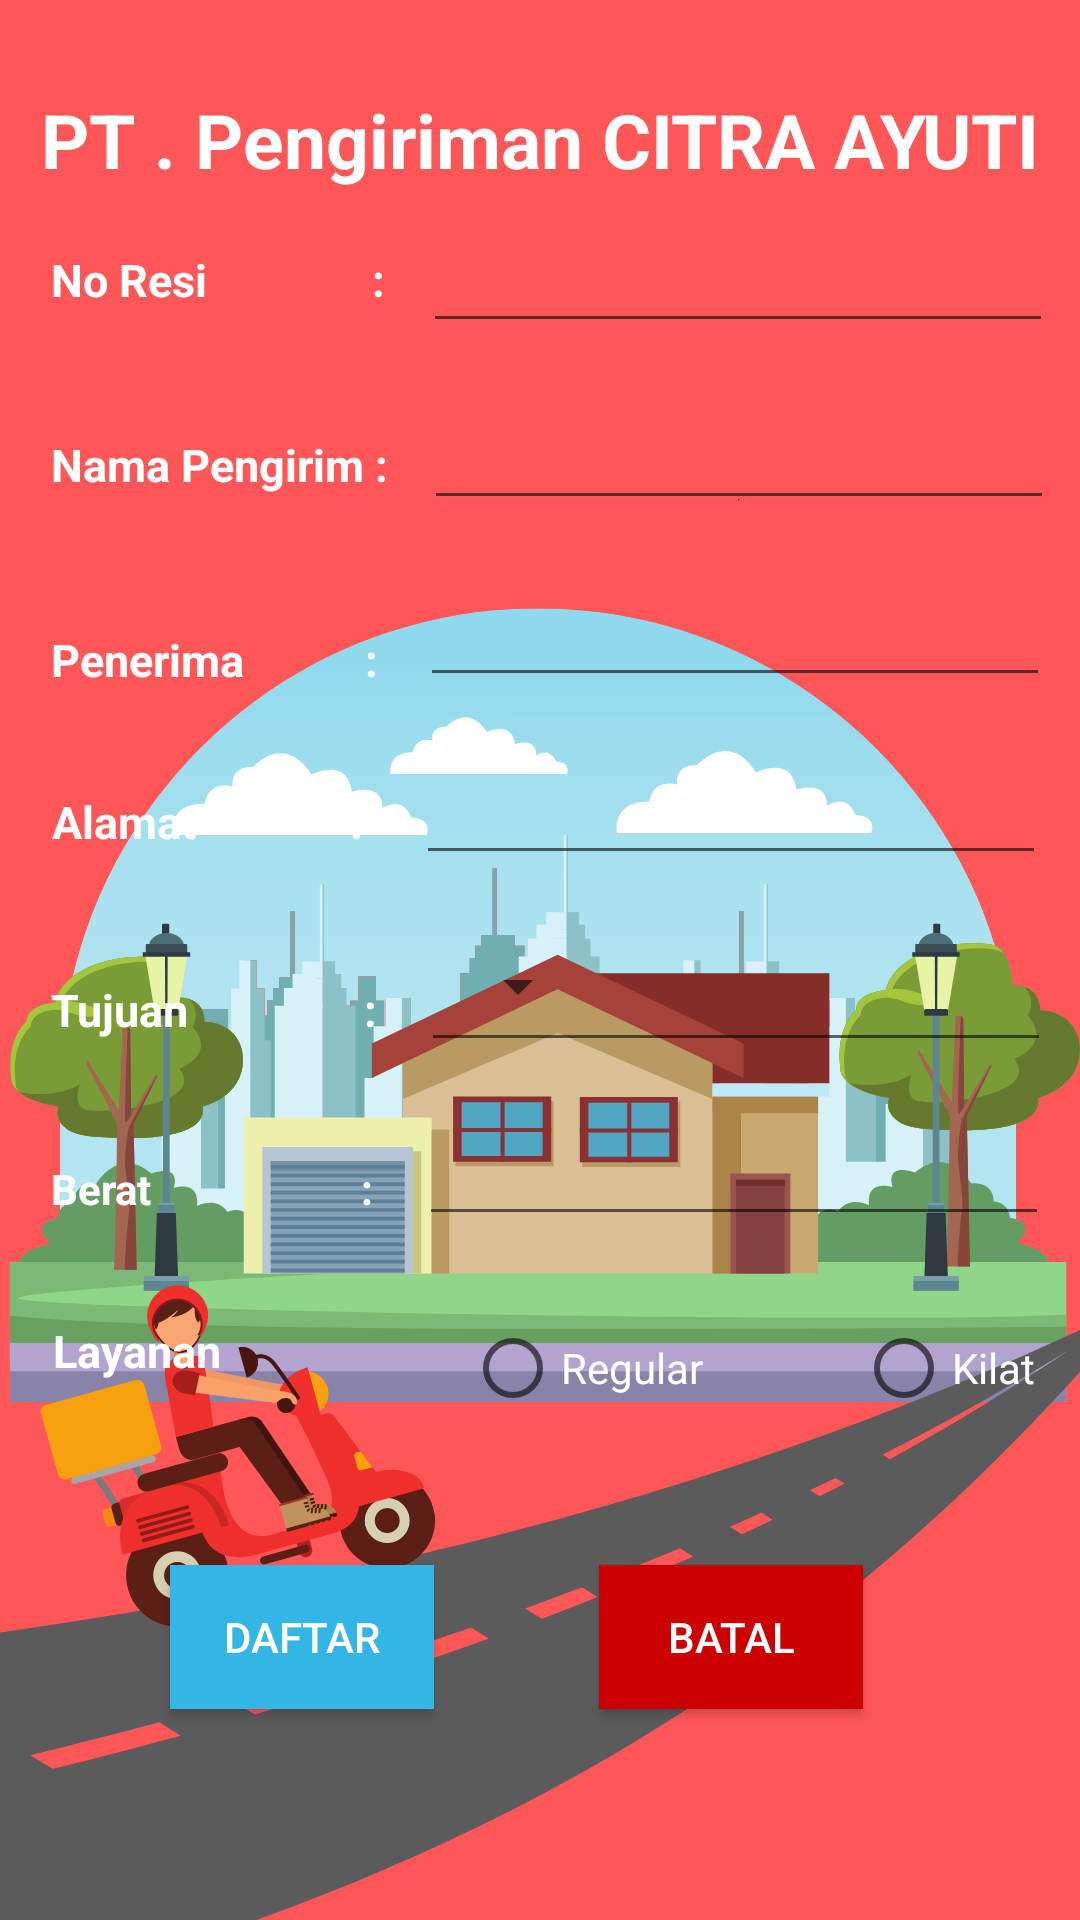

Here is an Android app screen rendered from its layout file. Give the layout XML and the strings, colors and styles it references.
<!-- AndroidManifest.xml: application theme Theme.AplikasiUTS -->
<!-- res/layout/activity_main.xml -->
<?xml version="1.0" encoding="utf-8"?>

<androidx.constraintlayout.widget.ConstraintLayout
    xmlns:android="http://schemas.android.com/apk/res/android"
    xmlns:app="http://schemas.android.com/apk/res-auto"
    xmlns:tools="http://schemas.android.com/tools"
    android:layout_width="match_parent"
    android:layout_height="match_parent"
    android:background="@drawable/bg_ekspedisi">


    <TextView
        android:id="@+id/judul"
        android:layout_width="wrap_content"
        android:layout_height="wrap_content"
        android:text="PT . Pengiriman CITRA AYUTI"
        android:textSize="25sp"
        android:textStyle="bold"
        android:textColor="@android:color/white"
        app:layout_constraintBottom_toBottomOf="parent"
        app:layout_constraintEnd_toEndOf="parent"
        app:layout_constraintHorizontal_bias="0.506"
        app:layout_constraintStart_toStartOf="parent"
        app:layout_constraintTop_toTopOf="parent"
        app:layout_constraintVertical_bias="0.049" />

    <TextView
        android:id="@+id/textView"
        android:layout_width="wrap_content"
        android:layout_height="wrap_content"
        android:text="No Resi               :"
        android:textSize="15sp"
        android:textStyle="bold"
        android:textColor="@android:color/white"
        app:layout_constraintBottom_toBottomOf="parent"
        app:layout_constraintEnd_toEndOf="parent"
        app:layout_constraintHorizontal_bias="0.069"
        app:layout_constraintStart_toStartOf="parent"
        app:layout_constraintTop_toTopOf="parent"
        app:layout_constraintVertical_bias="0.134" />

    <TextView
        android:id="@+id/textView2"
        android:layout_width="wrap_content"
        android:layout_height="wrap_content"
        android:text="Nama Pengirim :"
        android:textSize="15sp"
        android:textStyle="bold"
        android:textColor="@android:color/white"
        app:layout_constraintBottom_toBottomOf="parent"
        app:layout_constraintEnd_toEndOf="parent"
        app:layout_constraintHorizontal_bias="0.068"
        app:layout_constraintStart_toStartOf="parent"
        app:layout_constraintTop_toBottomOf="@+id/textView"
        app:layout_constraintVertical_bias="0.08" />

    <TextView
        android:id="@+id/textView3"
        android:layout_width="wrap_content"
        android:layout_height="wrap_content"
        android:text="Penerima           :"
        android:textSize="15sp"
        android:textStyle="bold"
        android:textColor="@android:color/white"
        app:layout_constraintBottom_toBottomOf="parent"
        app:layout_constraintEnd_toEndOf="parent"
        app:layout_constraintHorizontal_bias="0.068"
        app:layout_constraintStart_toStartOf="parent"
        app:layout_constraintTop_toBottomOf="@+id/textView2"
        app:layout_constraintVertical_bias="0.098" />

    <TextView
        android:id="@+id/textView4"
        android:layout_width="wrap_content"
        android:layout_height="wrap_content"
        android:text="Alamat              :"
        android:textSize="15sp"
        android:textStyle="bold"
        android:textColor="@android:color/white"
        app:layout_constraintBottom_toBottomOf="parent"
        app:layout_constraintEnd_toEndOf="parent"
        app:layout_constraintHorizontal_bias="0.067"
        app:layout_constraintStart_toStartOf="parent"
        app:layout_constraintTop_toBottomOf="@+id/textView3"
        app:layout_constraintVertical_bias="0.086" />

    <TextView
        android:id="@+id/textView5"
        android:layout_width="wrap_content"
        android:layout_height="wrap_content"
        android:text="Tujuan                :"
        android:textSize="15sp"
        android:textStyle="bold"
        android:textColor="@android:color/white"
        app:layout_constraintBottom_toBottomOf="parent"
        app:layout_constraintEnd_toEndOf="parent"
        app:layout_constraintHorizontal_bias="0.068"
        app:layout_constraintStart_toStartOf="parent"
        app:layout_constraintTop_toBottomOf="@+id/textView4"
        app:layout_constraintVertical_bias="0.126" />

    <TextView
        android:id="@+id/textView6"
        android:layout_width="wrap_content"
        android:layout_height="wrap_content"
        android:text="Berat                     :"
        android:textStyle="bold"
        android:textColor="@android:color/white"
        app:layout_constraintBottom_toBottomOf="parent"
        app:layout_constraintEnd_toEndOf="parent"
        app:layout_constraintHorizontal_bias="0.068"
        app:layout_constraintStart_toStartOf="parent"
        app:layout_constraintTop_toBottomOf="@+id/textView5"
        app:layout_constraintVertical_bias="0.146" />

    <TextView
        android:id="@+id/textView7"
        android:layout_width="wrap_content"
        android:layout_height="wrap_content"
        android:text="Layanan"
        android:textSize="15sp"
        android:textStyle="bold"
        android:textColor="@android:color/white"
        app:layout_constraintBottom_toBottomOf="parent"
        app:layout_constraintEnd_toEndOf="parent"
        app:layout_constraintHorizontal_bias="0.058"
        app:layout_constraintStart_toStartOf="parent"
        app:layout_constraintTop_toTopOf="parent"
        app:layout_constraintVertical_bias="0.71" />

    <Button
        android:id="@+id/daftar"
        style="@style/Widget.AppCompat.Button.Colored"
        android:layout_width="wrap_content"
        android:layout_height="wrap_content"
        android:background="@android:color/holo_blue_light"
        android:text="Daftar"
        app:layout_constraintBottom_toBottomOf="parent"
        app:layout_constraintEnd_toStartOf="@+id/batal"
        app:layout_constraintHorizontal_bias="0.506"
        app:layout_constraintStart_toStartOf="parent"
        app:layout_constraintTop_toTopOf="parent"
        app:layout_constraintVertical_bias="0.881" />

    <Button
        android:id="@+id/batal"
        style="@style/Widget.AppCompat.Button.Colored"
        android:layout_width="wrap_content"
        android:layout_height="wrap_content"
        android:background="@android:color/holo_red_dark"
        android:text="Batal"
        app:layout_constraintBottom_toBottomOf="parent"
        app:layout_constraintEnd_toEndOf="parent"
        app:layout_constraintHorizontal_bias="0.734"
        app:layout_constraintStart_toStartOf="parent"
        app:layout_constraintTop_toTopOf="parent"
        app:layout_constraintVertical_bias="0.881" />

    <EditText
        android:id="@+id/editText"
        android:layout_width="wrap_content"
        android:layout_height="wrap_content"
        android:ems="10"
        android:inputType="textPersonName"
        app:layout_constraintBottom_toBottomOf="parent"
        app:layout_constraintEnd_toEndOf="parent"
        app:layout_constraintHorizontal_bias="0.585"
        app:layout_constraintStart_toEndOf="@+id/textView"
        app:layout_constraintTop_toTopOf="parent"
        app:layout_constraintVertical_bias="0.122" />


    <EditText
        android:id="@+id/editText2"
        android:layout_width="wrap_content"
        android:layout_height="wrap_content"
        android:drawableBottom="@color/black"
        android:ems="10"
        android:inputType="textPersonName"
        app:layout_constraintBottom_toBottomOf="parent"
        app:layout_constraintEnd_toEndOf="parent"
        app:layout_constraintHorizontal_bias="0.583"
        app:layout_constraintStart_toEndOf="@+id/textView2"
        app:layout_constraintTop_toTopOf="parent"
        app:layout_constraintVertical_bias="0.221" />

    <EditText
        android:id="@+id/editText3"
        android:layout_width="wrap_content"
        android:layout_height="wrap_content"
        android:ems="10"
        android:inputType="textPersonName"
        app:layout_constraintBottom_toBottomOf="parent"
        app:layout_constraintEnd_toEndOf="parent"
        app:layout_constraintHorizontal_bias="0.589"
        app:layout_constraintStart_toEndOf="@+id/textView3"
        app:layout_constraintTop_toTopOf="parent"
        app:layout_constraintVertical_bias="0.319" />

    <EditText
        android:id="@+id/editText4"
        android:layout_width="wrap_content"
        android:layout_height="wrap_content"
        android:ems="10"
        android:inputType="textPersonName"
        app:layout_constraintBottom_toBottomOf="parent"
        app:layout_constraintEnd_toEndOf="parent"
        app:layout_constraintHorizontal_bias="0.61"
        app:layout_constraintStart_toEndOf="@+id/textView4"
        app:layout_constraintTop_toTopOf="parent"
        app:layout_constraintVertical_bias="0.418" />

    <EditText
        android:id="@+id/editText5"
        android:layout_width="wrap_content"
        android:layout_height="wrap_content"
        android:ems="10"
        android:inputType="textPersonName"
        app:layout_constraintBottom_toBottomOf="parent"
        app:layout_constraintEnd_toEndOf="parent"
        app:layout_constraintHorizontal_bias="0.594"
        app:layout_constraintStart_toEndOf="@+id/textView5"
        app:layout_constraintTop_toTopOf="parent"
        app:layout_constraintVertical_bias="0.522" />

    <RadioGroup
        android:id="@+id/radioG"
        android:layout_width="wrap_content"
        android:layout_height="wrap_content"
        android:layout_marginStart="80dp"
        android:layout_marginTop="20dp"
        android:orientation="horizontal"
        app:layout_constraintStart_toEndOf="@+id/textView7"
        app:layout_constraintTop_toBottomOf="@+id/editText7">

        <RadioButton
            android:id="@+id/radioButton1"
            android:layout_width="wrap_content"
            android:layout_height="wrap_content"
            android:layout_marginHorizontal="1dp"
            android:text="Regular"
            android:textColor="@android:color/white"/>

        <RadioButton
            android:id="@+id/radioButton2"
            android:layout_width="wrap_content"
            android:layout_height="wrap_content"
            android:layout_marginHorizontal="50dp"
            android:text="Kilat"
            android:textColor="@android:color/white"/>
    </RadioGroup>

    <EditText
        android:id="@+id/editText7"
        android:layout_width="wrap_content"
        android:layout_height="wrap_content"
        android:ems="10"
        android:inputType="number"
        app:layout_constraintBottom_toBottomOf="parent"
        app:layout_constraintEnd_toEndOf="parent"
        app:layout_constraintHorizontal_bias="0.594"
        app:layout_constraintStart_toEndOf="@+id/textView6"
        app:layout_constraintTop_toTopOf="parent"
        app:layout_constraintVertical_bias="0.619" />

    <Spinner
        android:id="@+id/listItem"
        android:layout_width="36dp"
        android:layout_height="wrap_content"
        app:layout_constraintBottom_toBottomOf="parent"
        app:layout_constraintEnd_toEndOf="parent"
        app:layout_constraintHorizontal_bias="0.175"
        app:layout_constraintStart_toEndOf="@+id/textView5"
        app:layout_constraintTop_toTopOf="parent"
        app:layout_constraintVertical_bias="0.514" />

</androidx.constraintlayout.widget.ConstraintLayout>
<!-- resources referenced by this layout -->
<resources>
  <color name="black">#FF000000</color>
  <!-- drawable bg_ekspedisi: png bitmap (drawable, 126716 bytes) -->
  <style name="Theme.AplikasiUTS" parent="Theme.MaterialComponents.DayNight.DarkActionBar">
          
          <item name="colorPrimary">@color/purple_500</item>
          <item name="colorPrimaryVariant">@color/purple_700</item>
          <item name="colorOnPrimary">@color/white</item>
          
          <item name="colorSecondary">@color/teal_200</item>
          <item name="colorSecondaryVariant">@color/teal_700</item>
          <item name="colorOnSecondary">@color/black</item>
          
          <item name="android:statusBarColor" tools:targetApi="l">?attr/colorPrimaryVariant</item>
          
      </style>
  <color name="purple_500">#FF6200EE</color>
  <color name="purple_700">#FF3700B3</color>
  <color name="white">#FFFFFFFF</color>
  <color name="teal_200">#FF03DAC5</color>
  <color name="teal_700">#FF018786</color>
</resources>
